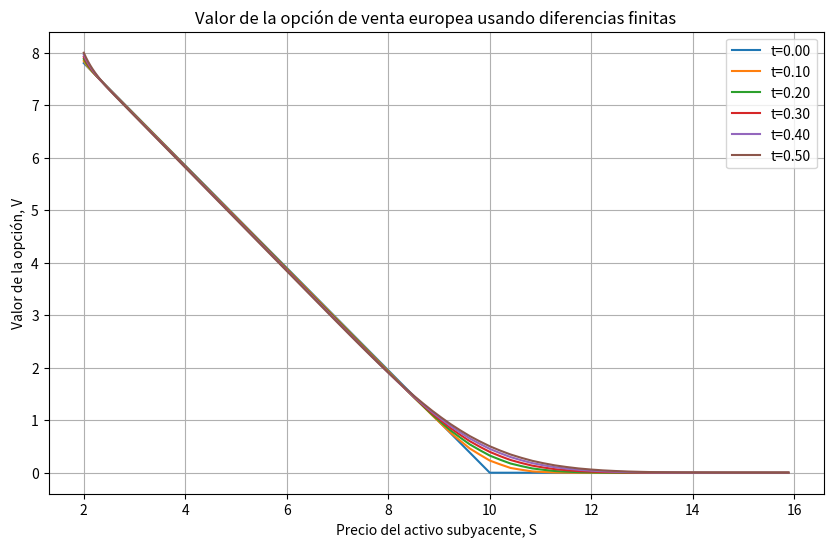

The script that saved this image:
import pandas as pd
import numpy as np
import matplotlib.pyplot as plt
import math

# Declaramos las variables que utilizaremos
E = 10
T = 0.5
r = 0.05
sigma = 0.2
S1 = 2
S2 = 16
a = np.log(S1 / E)
b = np.log(S2 / E)
M = 80
Mb = math.trunc(M * (b / -a))
h = (-a) / M
N = 50
k = T / N
alpha = k * (sigma ** 2) / (2 * h ** 2)
alpha

# Definimos los vectores y matrices que usaremos
V = np.zeros((M + Mb + 1, N + 1))
x = np.zeros(M + Mb + 1)


# Aplicamos una transformación
for i in range(M + Mb + 1):
    x[i] = a + (i * h)
    
    
# Calculamos la condición inicial
for i in range(M + Mb + 1):
    V[i, 0] = np.maximum(0, (E - E * np.exp(x[i]))*np.exp(-r * (T)) )
    
    
# Calculamos las condiciones de frontera
for i in range(N + 1):
    V[0, i] = (E - S1) * np.exp(-r * (T - i * k))
    V[-1, i] = 0



# Calculamos el resto de la EDP
for i in range(1, N + 1):
    for j in range(1, M + Mb):
        V[j, i] = alpha * V[j - 1, i - 1] + (1 - 2 * alpha) * V[j, i - 1] + alpha * V[j + 1, i - 1]
        
        
#Printamos la evolucion de la edp
S = E*np.exp(x)
# Graficar los resultados
plt.figure(figsize=(10, 6))
for i in range(0, N+1, int(N/5)):
    plt.plot(S, V[:, i], label=f't={i*k:.2f}')
plt.xlabel('Precio del activo subyacente, S')
plt.ylabel('Valor de la opción, V')
plt.legend()
plt.title('Valor de la opción de venta europea usando diferencias finitas')
plt.grid(True)
plt.show()


#Mostramos los valores cercanos al precio de ejercicio
for i in range(M-10,M+10,2):
    print(S[i],V[i, N])     
        